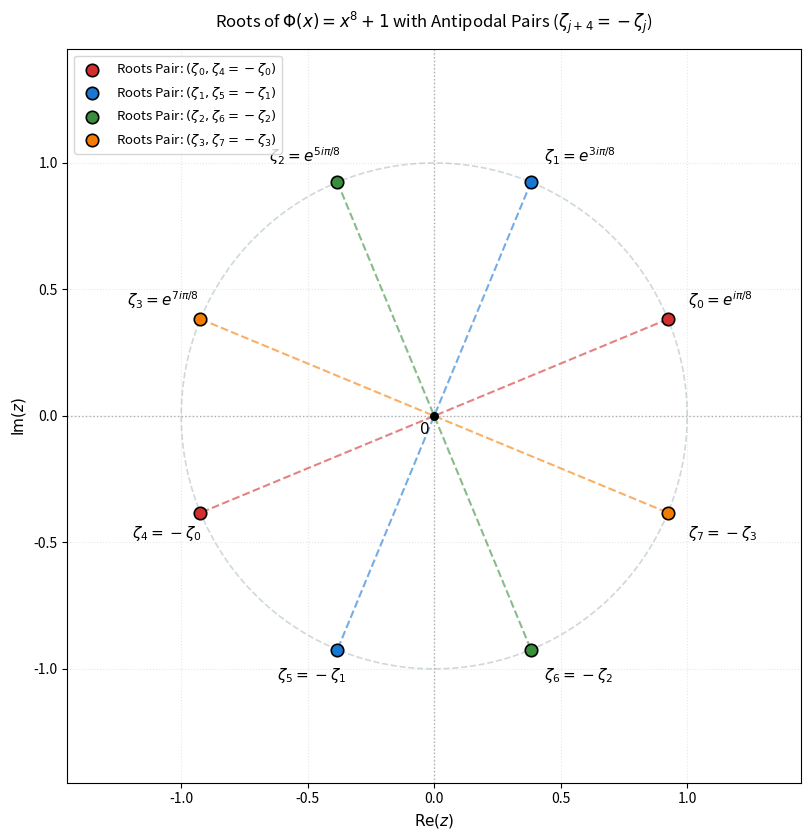

This chart was generated by the following Python code:
import numpy as np
import matplotlib.pyplot as plt

n = 8
j_indices = np.arange(n)
angles = (2 * j_indices + 1) * np.pi / 8
roots = np.exp(1j * angles)

pair_colors = ["#d32f2f", "#1976d2", "#388e3c", "#f57c00"]

labels = [
    r"$\zeta_0 = e^{i\pi/8}$",
    r"$\zeta_1 = e^{3i\pi/8}$",
    r"$\zeta_2 = e^{5i\pi/8}$",
    r"$\zeta_3 = e^{7i\pi/8}$",
    r"$\zeta_4 = -\zeta_0$",
    r"$\zeta_5 = -\zeta_1$",
    r"$\zeta_6 = -\zeta_2$",
    r"$\zeta_7 = -\zeta_3$"
]

offsets = [
    (0.08, 0.05),
    (0.05, 0.08),
    (-0.27, 0.08),
    (-0.29, 0.05),
    (-0.27, -0.10),
    (-0.24, -0.12),
    (0.05, -0.12),
    (0.08, -0.10)
]

fig, ax = plt.subplots(figsize=(8.5, 8.5))

theta = np.linspace(0, 2 * np.pi, 500)
ax.plot(np.cos(theta), np.sin(theta), color="#cfd8dc", lw=1.2, ls="--", zorder=1)

ax.axhline(0, color="gray", lw=1, ls=":", alpha=0.6)
ax.axvline(0, color="gray", lw=1, ls=":", alpha=0.6)

for j in range(4):
    color = pair_colors[j]
    r1, r2 = roots[j], roots[j + 4]

    ax.plot([r1.real, r2.real], [r1.imag, r2.imag],
            color=color, lw=1.5, ls="--", alpha=0.6, zorder=2)

    ax.scatter([r1.real, r2.real], [r1.imag, r2.imag],
               s=80, color=color, edgecolors="black", lw=1.2, zorder=4,
               label=rf"Roots Pair: $(\zeta_{{{j}}}, \zeta_{{{j + 4}}} = -\zeta_{{{j}}})$")

for i, (root, label, (dx, dy)) in enumerate(zip(roots, labels, offsets)):
    ax.text(root.real + dx, root.imag + dy, label, fontsize=11, zorder=5)

ax.scatter(0, 0, color="black", s=30, zorder=3)
ax.text(-0.06, -0.07, "$0$", fontsize=11)

ax.set_xlim(-1.45, 1.45)
ax.set_ylim(-1.45, 1.45)
ax.set_aspect("equal")
ax.grid(True, linestyle=":", alpha=0.3)

ax.set_xlabel(r"$\mathrm{Re}(z)$", fontsize=11)
ax.set_ylabel(r"$\mathrm{Im}(z)$", fontsize=11)
ax.set_title(r"Roots of $\Phi(x) = x^8 + 1$ with Antipodal Pairs ($\zeta_{j+4} = -\zeta_j$)", fontsize=12, pad=15)
ax.legend(loc="upper left", frameon=True, fontsize=9.5)

plt.tight_layout()

plt.savefig("complex_roots.pdf", bbox_inches="tight", dpi=300)

plt.show()
